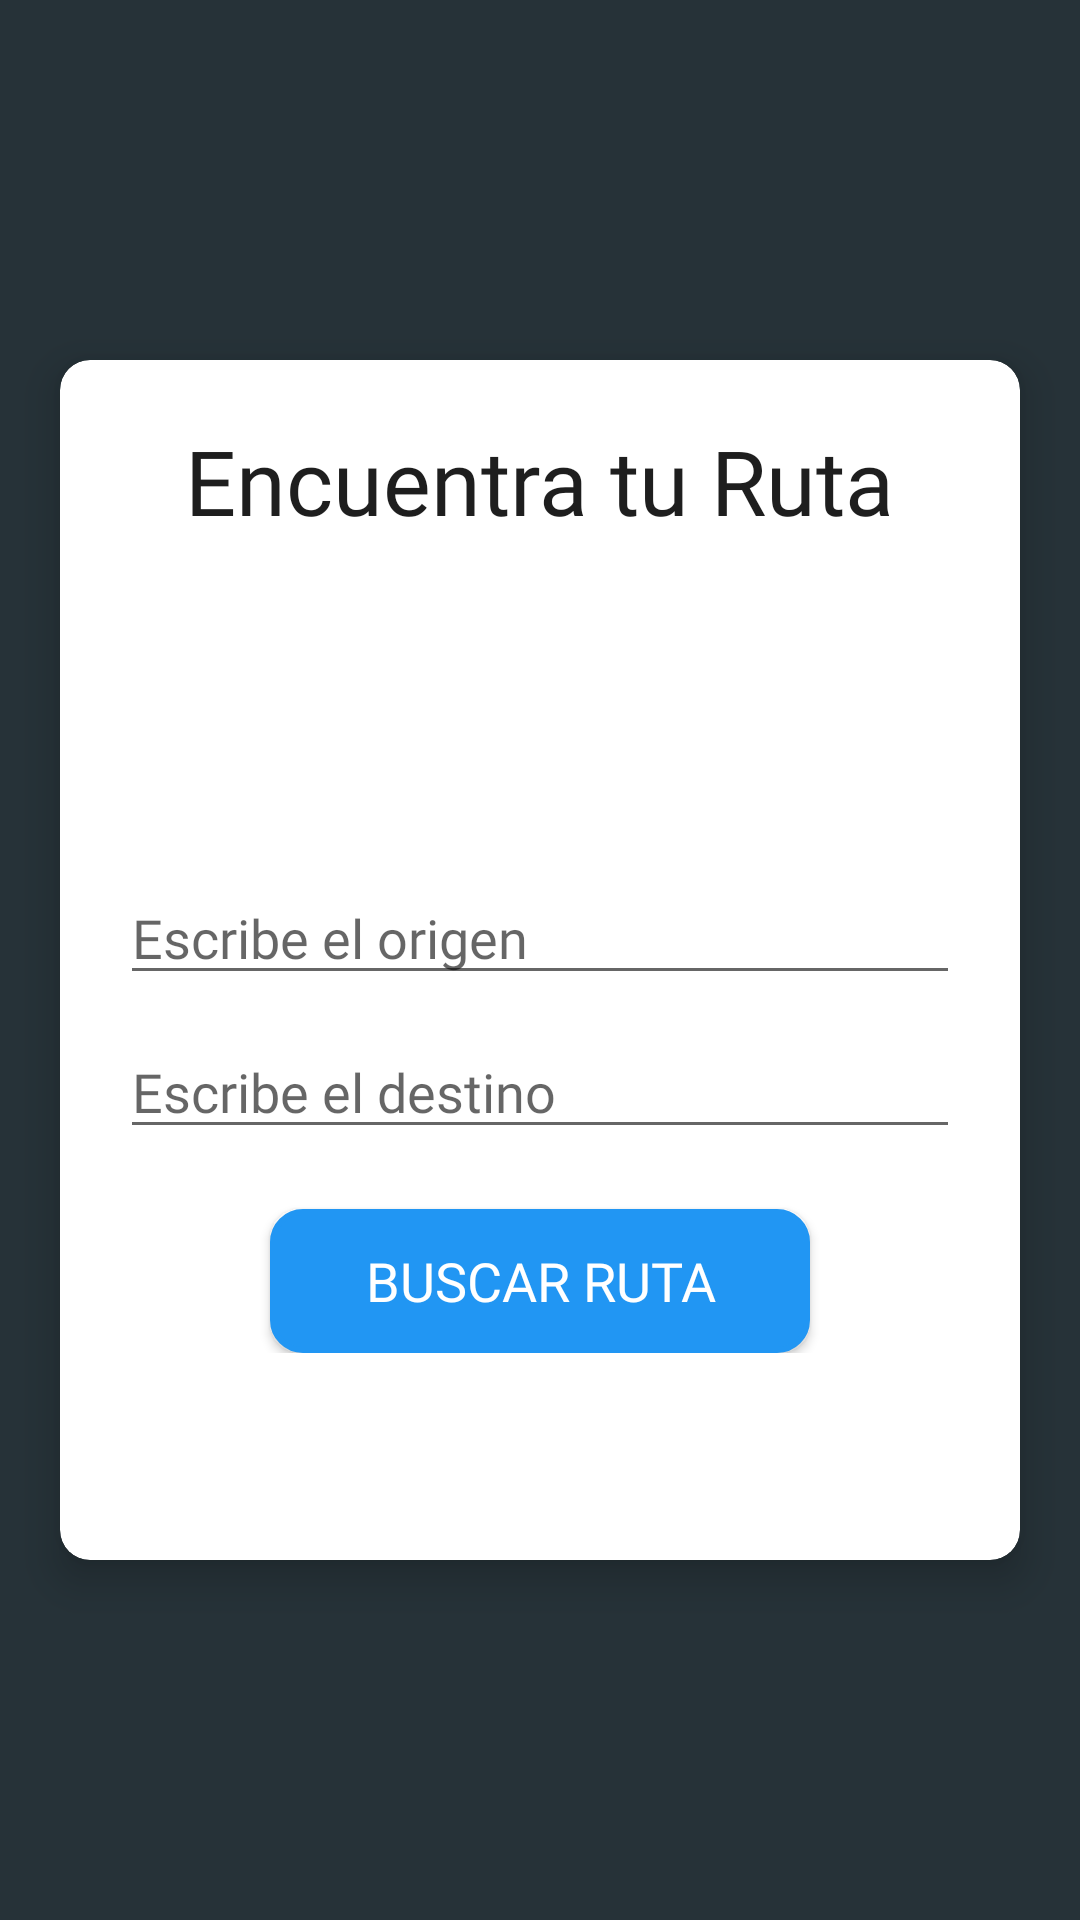

Write the Android layout XML for this screen, with the resource values it uses.
<!-- AndroidManifest.xml: application theme Theme.Urbus_Firebase -->
<!-- res/layout/fragment_buscar_ruta.xml -->
<?xml version="1.0" encoding="utf-8"?>
<FrameLayout xmlns:android="http://schemas.android.com/apk/res/android"
    android:layout_width="match_parent"
    android:layout_height="match_parent"
    xmlns:app="http://schemas.android.com/apk/res-auto"
    android:background="#263238"> 


    <androidx.cardview.widget.CardView
        android:layout_width="match_parent"
        android:layout_height="400dp"
        android:layout_gravity="center"
        app:cardCornerRadius="10dp"
        app:cardElevation="8dp"
        android:layout_margin="20dp">

        <LinearLayout
            android:layout_width="match_parent"
            android:layout_height="wrap_content"
            android:orientation="vertical"
            android:padding="20dp">

            <TextView
                android:layout_width="wrap_content"
                android:layout_height="wrap_content"
                android:text="Encuentra tu Ruta"
                android:textColor="#1E1E1E"
                android:fontFamily="@font/expletus_sans"
                android:textSize="30sp"
                android:layout_gravity="center_horizontal"
                android:layout_marginBottom="10dp"/>

            <ImageView
                android:id="@+id/icono"
                android:layout_width="80dp"
                android:layout_height="80dp"
                android:src="@drawable/icon_ruta"
                android:layout_gravity="center_horizontal"
                android:layout_marginTop="10dp"/>

            <EditText
                android:id="@+id/source"
                android:layout_marginTop="10dp"
                android:layout_width="match_parent"
                android:hint="Escribe el origen"
                android:fontFamily="@font/expletus_sans"
                android:layout_height="wrap_content"/>

            <EditText
                android:id="@+id/destination"
                android:layout_marginTop="10dp"
                android:hint="Escribe el destino"
                android:fontFamily="@font/expletus_sans"
                android:layout_width="match_parent"
                android:layout_height="wrap_content"/>
            <Button
                android:id="@+id/btnSubmit"
                android:layout_width="180dp"
                android:layout_height="wrap_content"
                android:text="Buscar Ruta"
                android:layout_gravity="center"
                android:backgroundTint="#2196F3"
                android:textColor="#FFFFFF"
                android:textSize="18sp"
                android:layout_marginTop="20dp"
                android:background="@drawable/border2"
                android:fontFamily="@font/expletus_sans" />
        </LinearLayout>

    </androidx.cardview.widget.CardView>

</FrameLayout>
<!-- resources referenced by this layout -->
<resources>
  <!-- drawable border2 (drawable) -->
  <?xml version="1.0" encoding="utf-8"?>
  <shape xmlns:android="http://schemas.android.com/apk/res/android">
      <solid android:color="#2196F3" /> 
      <corners android:radius="10dp" /> 
      <stroke
          android:width="2dp"
      android:color="#FFFFFF" />
  </shape>
  <style name="Theme.Urbus_Firebase" parent="Theme.MaterialComponents.DayNight.DarkActionBar">
          
          <item name="colorPrimary">#F44336</item>
          <item name="colorPrimaryVariant">@color/purple_700</item>
          <item name="colorOnPrimary">@color/white</item>
          
          <item name="colorSecondary">@color/teal_200</item>
          <item name="colorSecondaryVariant">@color/teal_700</item>
          <item name="colorOnSecondary">@color/black</item>
          
          <item name="android:statusBarColor">?attr/colorPrimaryVariant</item>
          
      </style>
  <!-- not gathered from this repository: default colours our renderer supplied (Android Studio template values) -->
  <color name="purple_700">#FF3700B3</color>
  <color name="teal_200">#FF03DAC5</color>
  <color name="teal_700">#FF018786</color>
  <color name="black">#FF000000</color>
  <color name="white">#FFFFFFFF</color>
</resources>
